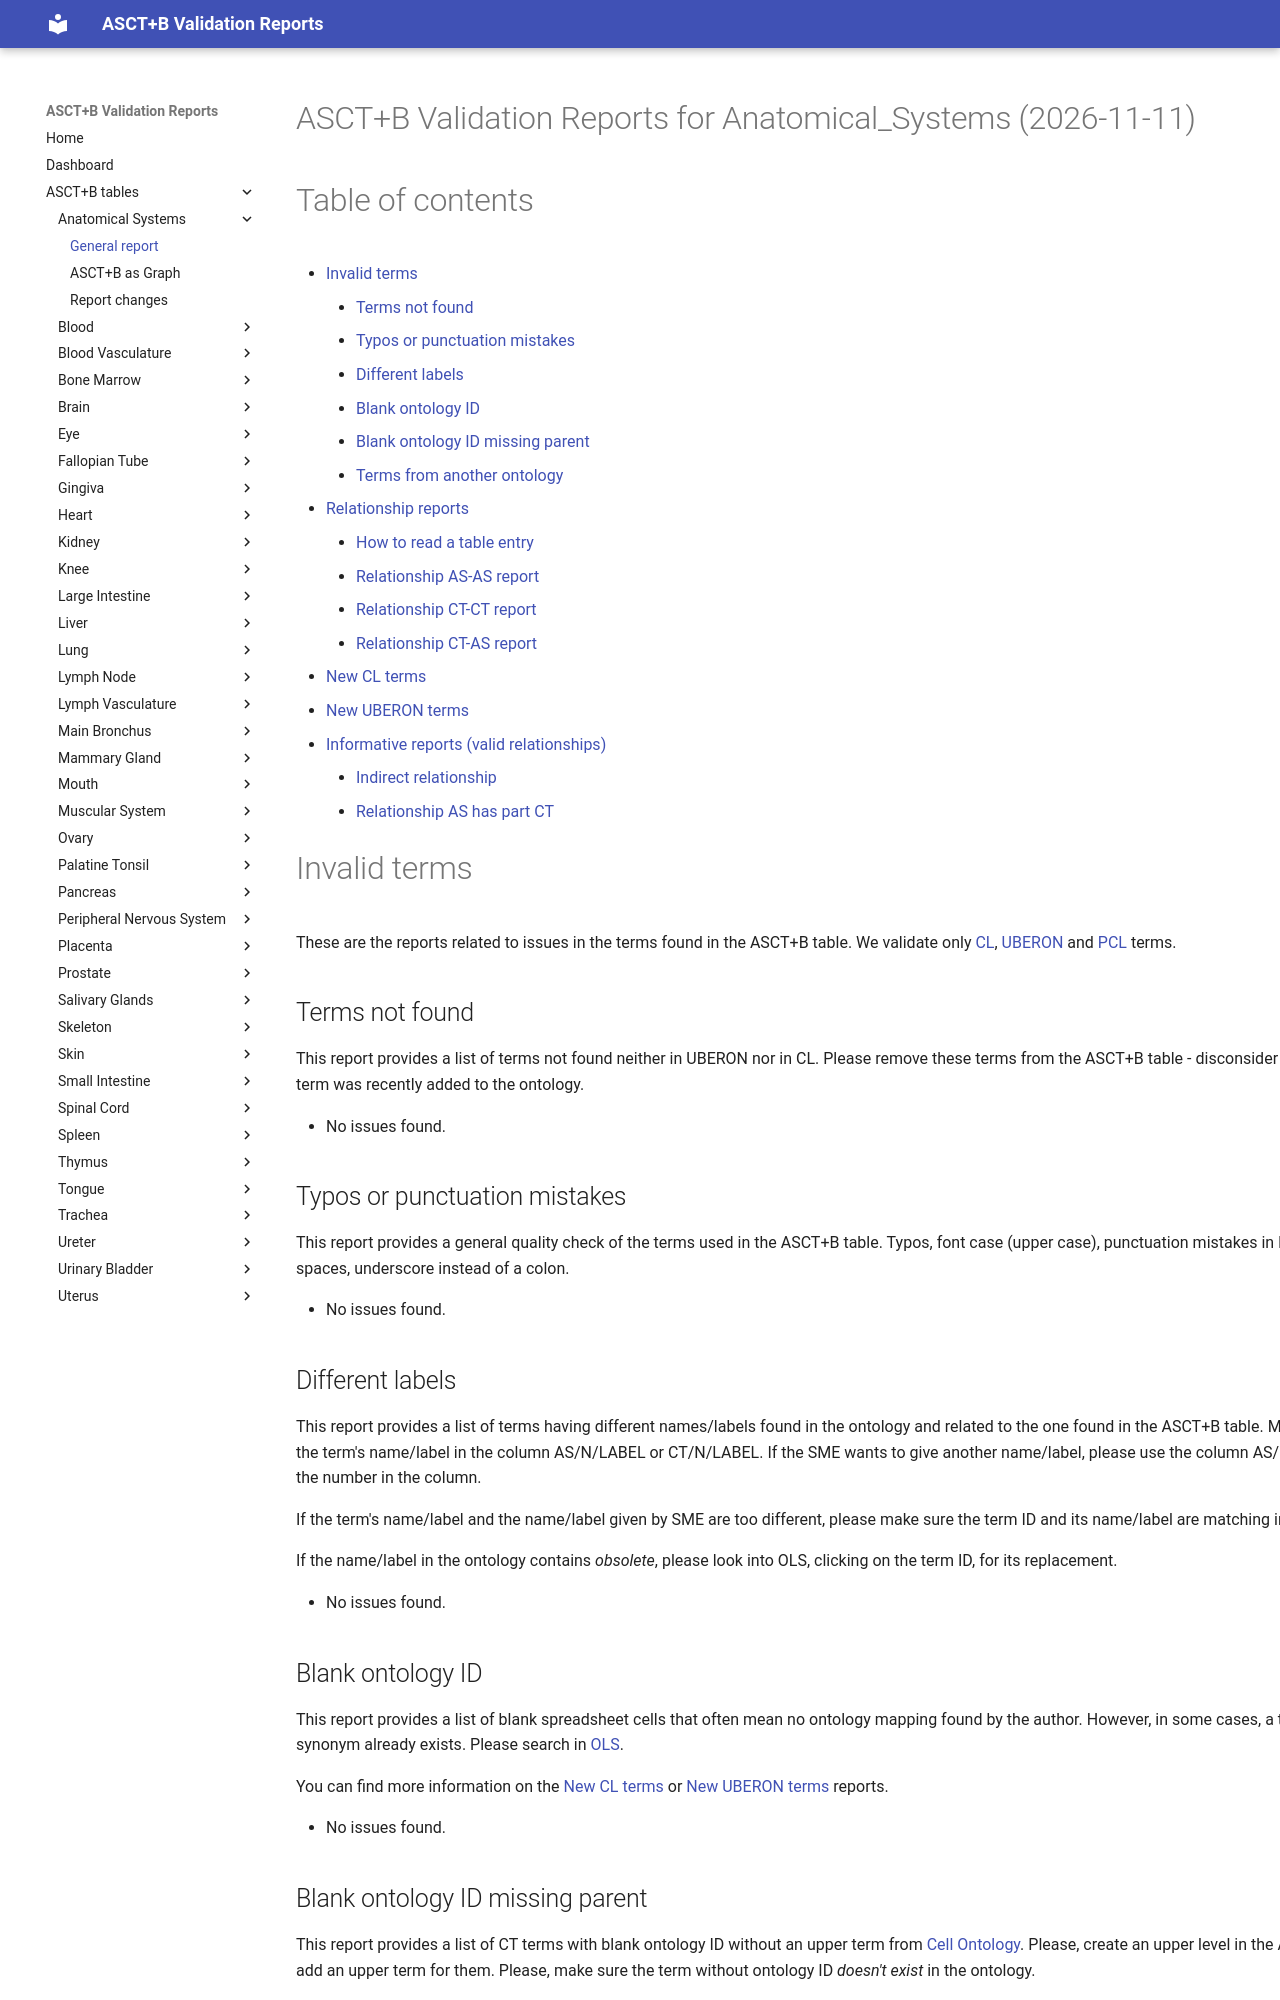

repository: hubmapconsortium/ccf-validation-tools · page: Anatomical_Systems/index.html · generator: mkdocs


ASCT+B Validation Reports for Anatomical_Systems (2026-11-11)
=============================================================

Table of contents
=================

* [Invalid terms](#invalid-terms)
	* [Terms not found](#terms-not-found)
	* [Typos or punctuation mistakes](#typos-or-punctuation-mistakes)
	* [Different labels](#different-labels)
	* [Blank ontology ID](#blank-ontology-id)
	* [Blank ontology ID missing parent](#blank-ontology-id-missing-parent)
	* [Terms from another ontology](#terms-from-another-ontology)
* [Relationship reports](#relationship-reports)
	* [How to read a table entry](#how-to-read-a-table-entry)
	* [Relationship AS-AS report](#relationship-as-as-report)
	* [Relationship CT-CT report](#relationship-ct-ct-report)
	* [Relationship CT-AS report](#relationship-ct-as-report)
* [New CL terms](#new-cl-terms)
* [New UBERON terms](#new-uberon-terms)
* [Informative reports (valid relationships)](#informative-reports-valid-relationships)
	* [Indirect relationship](#indirect-relationship)
	* [Relationship AS has part CT](#relationship-as-has-part-ct)

# Invalid terms


These are the reports related to issues in the terms found in the ASCT+B table. We validate only [CL](https://www.ebi.ac.uk/ols4/ontologies/cl), [UBERON](https://www.ebi.ac.uk/ols4/ontologies/uberon) and [PCL](https://www.ebi.ac.uk/ols4/ontologies/pcl) terms.
## Terms not found


This report provides a list of terms not found neither in UBERON nor in CL. Please remove these terms from the ASCT+B table - disconsider this message if a term was recently added to the ontology.  
  
- No issues found.


## Typos or punctuation mistakes


This report provides a general quality check of the terms used in the ASCT+B table. Typos, font case (upper case), punctuation mistakes in IDs: two colons, spaces, underscore instead of a colon.  
  
- No issues found.


## Different labels


This report provides a list of terms having different names/labels found in the ontology and related to the one found in the ASCT+B table. Make sure to add the term's name/label in the column AS/N/LABEL or CT/N/LABEL. If the SME wants to give another name/label, please use the column AS/N or CT/N. N is the number in the column.

If the term's name/label and the name/label given by SME are too different, please make sure the term ID and its name/label are matching in OLS.

If the name/label in the ontology contains *obsolete*, please look into OLS, clicking on the term ID, for its replacement.  
  
- No issues found.


## Blank ontology ID


This report provides a list of blank spreadsheet cells that often mean no ontology mapping found by the author. However, in some cases, a term with a synonym already exists. Please search in [OLS](https://www.ebi.ac.uk/ols4/index).

You can find more information on the [New CL terms](#new-cl-terms) or [New UBERON terms](#new-uberon-terms) reports.  
  
- No issues found.


## Blank ontology ID missing parent


This report provides a list of CT terms with blank ontology ID without an upper term from [Cell Ontology](https://www.ebi.ac.uk/ols4/ontologies/cl). Please, create an upper level in the ASCT+B table and add an upper term for them. Please, make sure the term without ontology ID _doesn't exist_ in the ontology.  
  
- No issues found.
